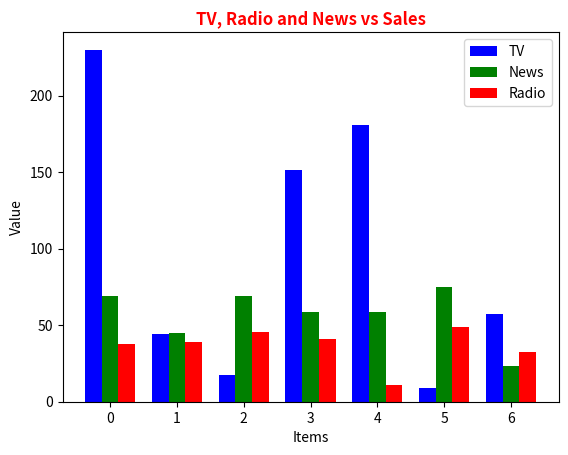

Generate this figure with matplotlib:
import matplotlib.pyplot as plt
import numpy as np

# Data
Tv = [230.1, 44.5, 17.2, 151.5, 180.8, 8.7, 57.5]
Radio = [37.8, 39.3, 45.9, 41.3, 10.8, 48.9, 32.8]
News = [69.2, 45.1, 69.3, 58.5, 58.4, 75.0, 23.5]
Sales = [22.1, 10.4, 12.0, 16.5, 17.9, 7.2, 11.8]

# X positions for each group
x = np.arange(7)  # 0,1,2,3,...

# Plot grouped bars
plt.bar(x - 0.25, Tv, color="blue", width=0.25, label='TV')
plt.bar(x, News, color="green", width=0.25, label='News')
plt.bar(x + 0.25, Radio, color="red", width=0.25, label='Radio')

# Labels

plt.xlabel("Items")
plt.ylabel("Value")
plt.title("TV, Radio and News vs Sales", color='red', fontweight='bold')
plt.legend()
plt.show()
